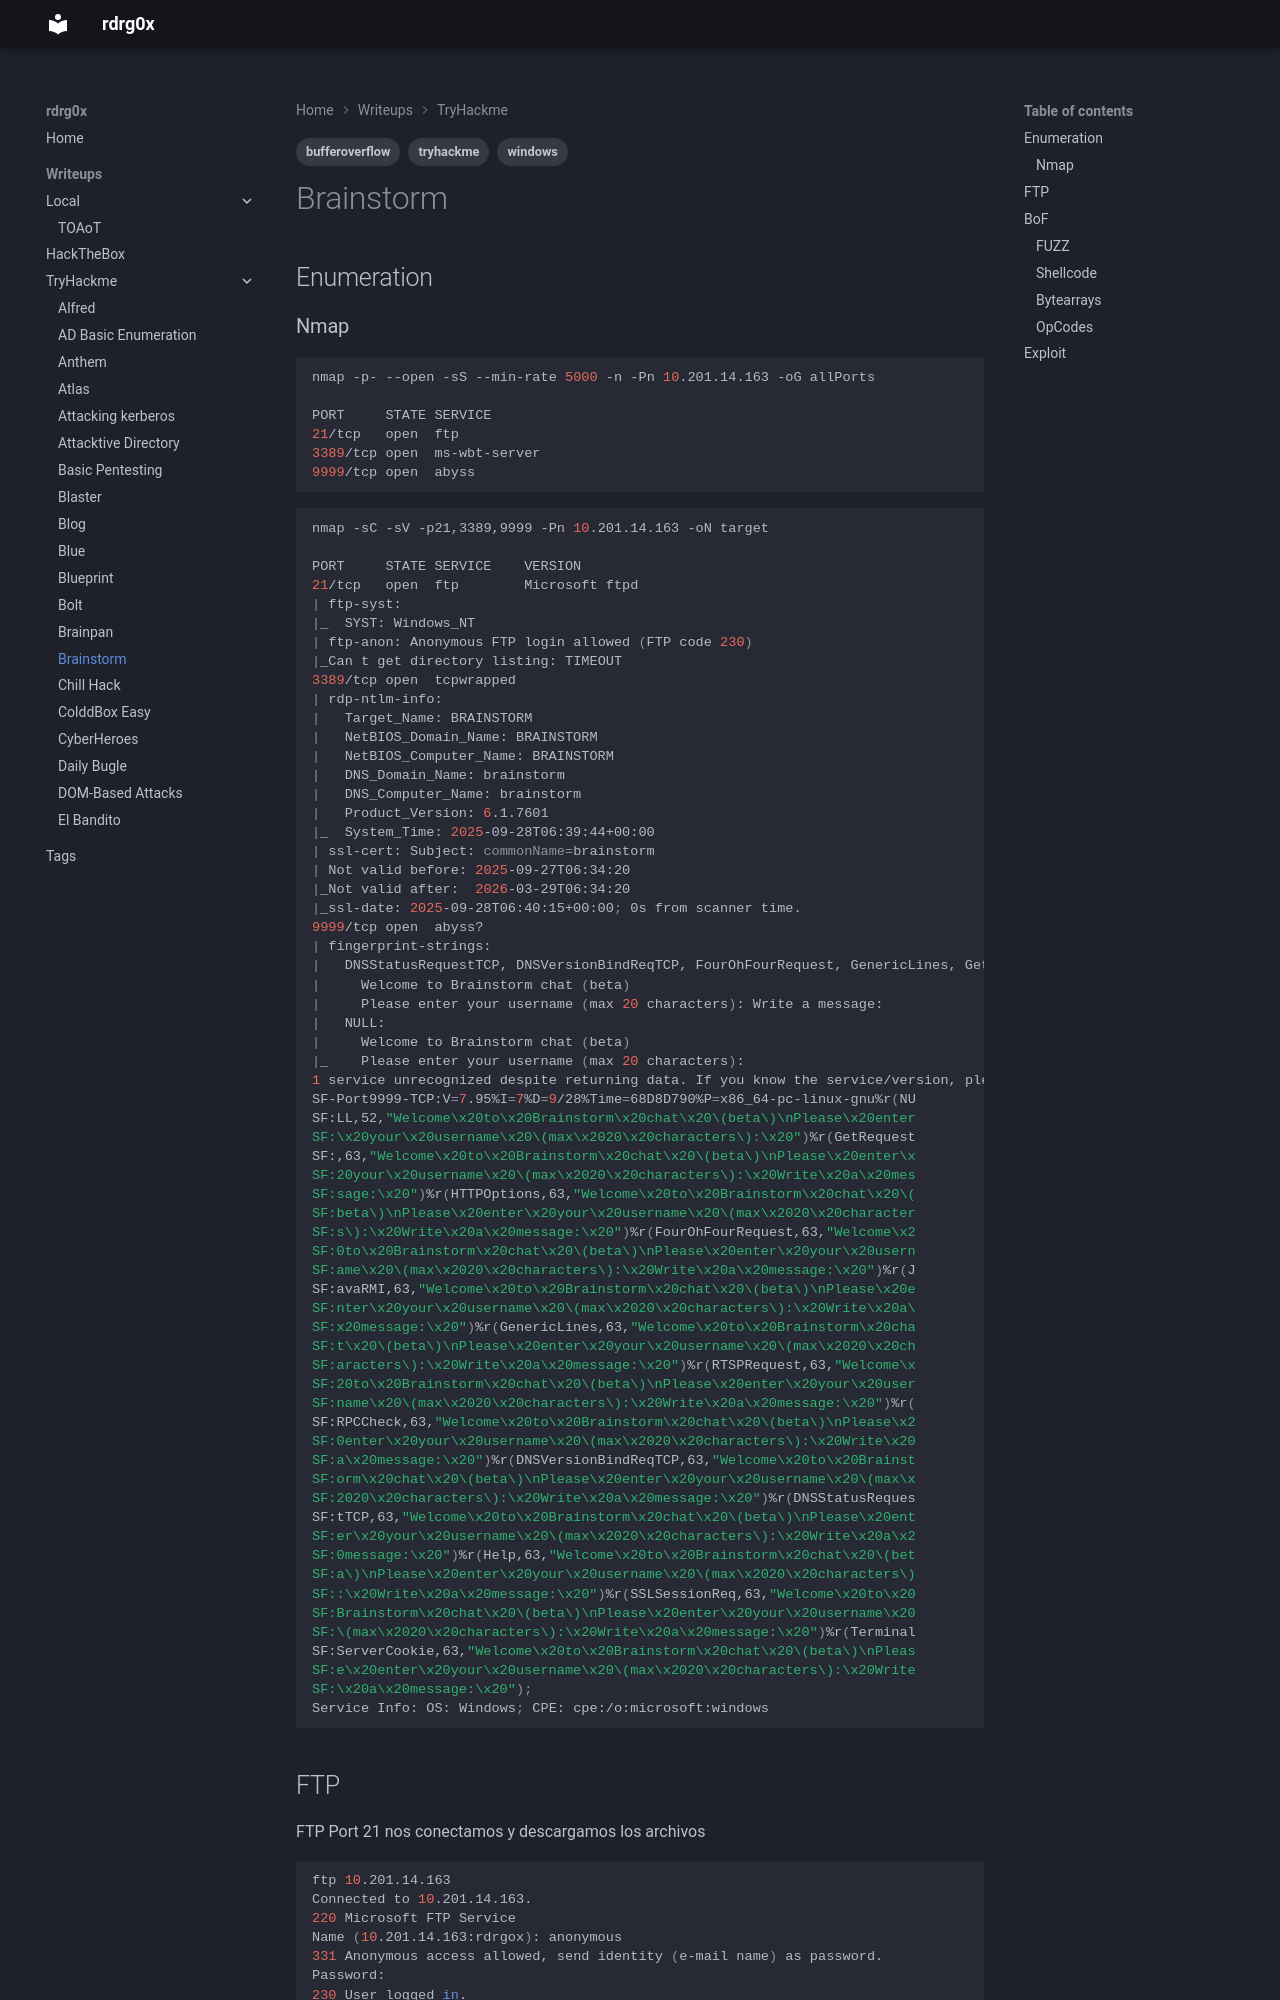

repository: rdrgox/wrtiteups · page: TryHackMe/brainstorm/index.html · generator: mkdocs

---
tags: 
    - tryhackme
    - windows
    - bufferoverflow
---

# Brainstorm

## Enumeration

### Nmap

```bash
nmap -p- --open -sS --min-rate 5000 -n -Pn 10.201.14.163 -oG allPorts

PORT     STATE SERVICE
21/tcp   open  ftp
3389/tcp open  ms-wbt-server
9999/tcp open  abyss
```

```bash
nmap -sC -sV -p21,3389,9999 -Pn 10.201.14.163 -oN target
